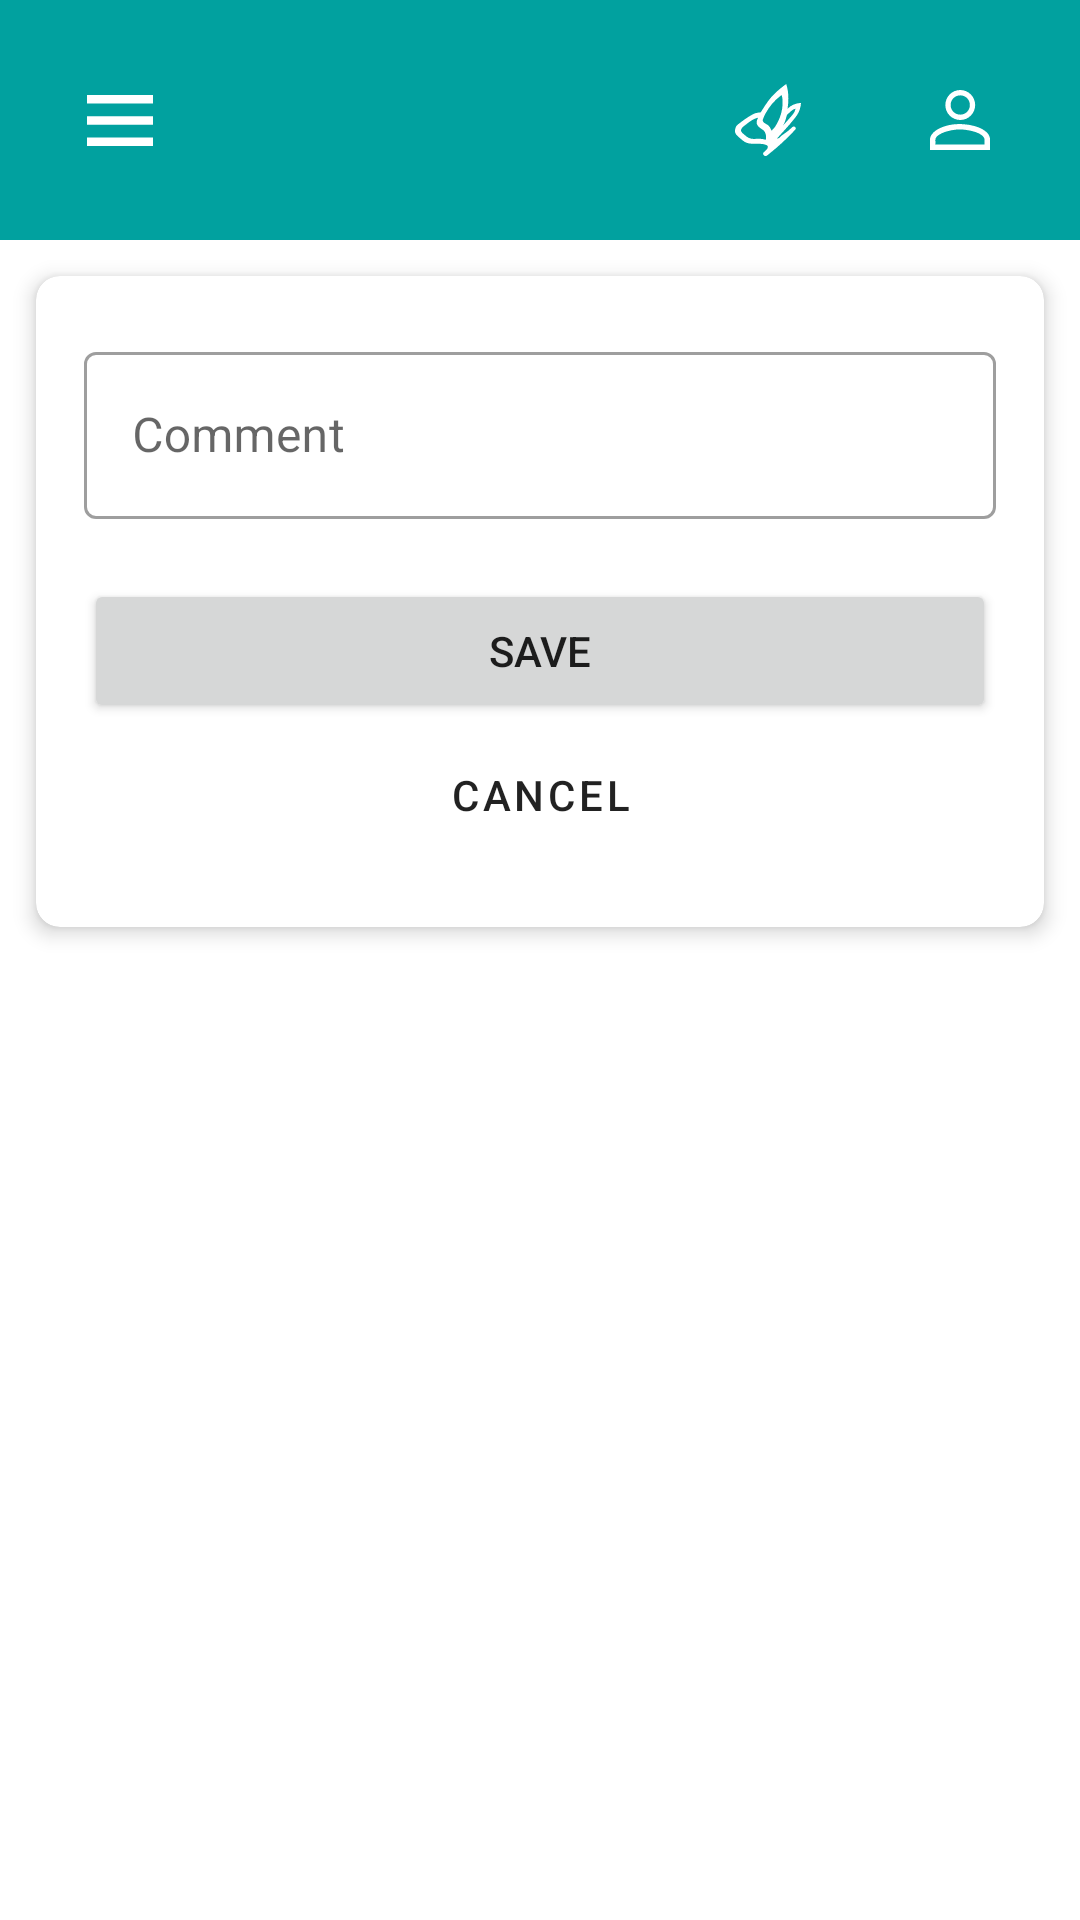

Produce the Android XML layout that renders to this screen, including the resource entries it uses.
<!-- AndroidManifest.xml: application theme Theme.FMHAndroid -->
<!-- res/layout/fragment_create_edit_comment.xml -->
<?xml version="1.0" encoding="utf-8"?>
<LinearLayout xmlns:android="http://schemas.android.com/apk/res/android"
    xmlns:app="http://schemas.android.com/apk/res-auto"
    android:layout_width="match_parent"
    android:layout_height="match_parent"
    android:orientation="vertical">

    <include
        android:id="@+id/container_custom_app_bar_include_on_fragment_create_edit_claim_comment"
        layout="@layout/top_custom_app_bar"
        android:layout_width="match_parent"
        android:layout_height="wrap_content" />

    <ScrollView
        android:layout_width="match_parent"
        android:layout_height="match_parent"
        android:clipToPadding="false"
        android:orientation="vertical"
        android:background="@android:color/transparent"
        android:padding="12dp">

        <com.google.android.material.card.MaterialCardView
            android:layout_width="match_parent"
            android:layout_height="wrap_content"
            app:cardCornerRadius="8dp"
            app:cardElevation="4dp">

            <androidx.constraintlayout.widget.ConstraintLayout
                android:layout_width="match_parent"
                android:layout_height="match_parent"
                android:clipToPadding="false"
                android:paddingHorizontal="16dp">

                <com.google.android.material.textfield.TextInputLayout
                    android:id="@+id/comment_text_input_layout"
                    style="@style/Widget.MaterialComponents.TextInputLayout.OutlinedBox"
                    android:layout_width="match_parent"
                    android:layout_height="wrap_content"
                    android:layout_marginTop="20dp"
                    android:hint="@string/comment"
                    app:layout_constraintStart_toStartOf="parent"
                    app:layout_constraintTop_toTopOf="parent">

                    <com.google.android.material.textfield.TextInputEditText
                        android:layout_width="match_parent"
                        android:layout_height="wrap_content"
                        android:inputType="textMultiLine" />
                </com.google.android.material.textfield.TextInputLayout>

                <Button
                    android:id="@+id/save_button"
                    android:layout_width="match_parent"
                    android:layout_height="wrap_content"
                    android:layout_marginTop="20dp"
                    android:contentDescription="@string/save"
                    android:text="@string/save"
                    app:layout_constraintStart_toStartOf="parent"
                    app:layout_constraintTop_toBottomOf="@+id/comment_text_input_layout" />

                <Button
                    android:id="@+id/cancel_button"
                    style="?attr/materialButtonOutlinedStyle"
                    android:layout_width="match_parent"
                    android:layout_height="wrap_content"
                    android:layout_marginBottom="20dp"
                    android:contentDescription="@string/cancel"
                    android:text="@string/cancel"
                    android:textColor="@color/black"
                    app:layout_constraintBottom_toBottomOf="parent"
                    app:layout_constraintStart_toStartOf="parent"
                    app:layout_constraintTop_toBottomOf="@+id/save_button" />
            </androidx.constraintlayout.widget.ConstraintLayout>
        </com.google.android.material.card.MaterialCardView>
    </ScrollView>
</LinearLayout>
<!-- res/layout/top_custom_app_bar.xml (included above) -->
<?xml version="1.0" encoding="utf-8"?>
<androidx.constraintlayout.widget.ConstraintLayout xmlns:android="http://schemas.android.com/apk/res/android"
    xmlns:app="http://schemas.android.com/apk/res-auto"
    xmlns:tools="http://schemas.android.com/tools"
    android:layout_width="match_parent"
    android:layout_height="wrap_content"
    android:background="@color/execution_priority_low"
    android:padding="@dimen/card_view_padding">

    <ImageButton
        android:id="@+id/main_menu_image_button"
        android:layout_width="48dp"
        android:layout_height="48dp"
        android:layout_gravity="start"
        android:background="?android:attr/selectableItemBackground"
        android:contentDescription="@string/main_menu"
        android:src="@drawable/ic_main_menu_button"
        app:layout_constraintBottom_toBottomOf="parent"
        app:layout_constraintStart_toStartOf="parent"
        app:layout_constraintTop_toTopOf="parent"
        tools:ignore="ContentDescription" />

    <ImageButton
        android:id="@+id/about_back_image_button"
        android:layout_width="32dp"
        android:layout_height="32dp"
        android:layout_gravity="center"
        android:background="@android:color/transparent"
        android:src="@drawable/ic_arrow_back_large"
        android:visibility="gone"
        app:layout_constraintBottom_toBottomOf="parent"
        app:layout_constraintStart_toStartOf="parent"
        app:layout_constraintTop_toTopOf="parent"
        tools:ignore="ContentDescription" />

    <TextView
        android:id="@+id/custom_app_bar_title_text_view"
        style="@style/TopAppBarTitle"
        android:layout_width="wrap_content"
        android:layout_height="wrap_content"
        android:text="@string/app_tool_bar_title"
        android:visibility="gone"
        app:layout_constraintEnd_toStartOf="@id/our_mission_image_button"
        app:layout_constraintStart_toEndOf="@id/main_menu_image_button"
        app:layout_constraintTop_toTopOf="parent" />

    <TextView
        android:id="@+id/custom_app_bar_sub_title_text_view"
        style="@style/TopAppBarSubTitle"
        android:layout_width="wrap_content"
        android:layout_height="wrap_content"
        android:text="@string/app_tool_bar_subtitle"
        android:visibility="gone"
        app:layout_constraintEnd_toEndOf="@id/custom_app_bar_title_text_view"
        app:layout_constraintStart_toStartOf="@id/custom_app_bar_title_text_view"
        app:layout_constraintTop_toBottomOf="@id/custom_app_bar_title_text_view" />

    <ImageView
        android:id="@+id/trademark_image_view"
        android:layout_width="0dp"
        android:layout_height="0dp"
        android:src="@drawable/in_hospice_trademark"
        android:visibility="visible"
        app:layout_constraintBottom_toBottomOf="parent"
        app:layout_constraintEnd_toStartOf="@+id/our_mission_image_button"
        app:layout_constraintStart_toEndOf="@+id/main_menu_image_button"
        app:layout_constraintTop_toTopOf="parent"
        tools:ignore="ContentDescription" />

    <ImageButton
        android:id="@+id/authorization_image_button"
        android:layout_width="48dp"
        android:layout_height="48dp"
        android:background="?android:attr/selectableItemBackground"
        android:contentDescription="@string/authorization"
        android:src="@drawable/ic_authorization"
        app:layout_constraintBottom_toBottomOf="parent"
        app:layout_constraintEnd_toEndOf="parent"
        app:layout_constraintTop_toTopOf="parent"
        tools:ignore="ContentDescription" />

    <ImageButton
        android:id="@+id/our_mission_image_button"
        android:layout_width="48dp"
        android:layout_height="48dp"
        android:layout_marginEnd="16dp"
        android:background="?android:attr/selectableItemBackground"
        android:contentDescription="@string/our_mission"
        android:src="@drawable/ic_our_mission_21x23"
        app:layout_constraintBottom_toBottomOf="parent"
        app:layout_constraintEnd_toStartOf="@+id/authorization_image_button"
        app:layout_constraintTop_toTopOf="parent"
        tools:ignore="ContentDescription" />

</androidx.constraintlayout.widget.ConstraintLayout>
<!-- resources referenced by this layout -->
<resources>
  <color name="black">#DD000000</color>
  <color name="execution_priority_low">#01A19F</color>
  <dimen name="card_view_padding">16dp</dimen>
  <!-- drawable ic_arrow_back_large (drawable) -->
  <vector xmlns:android="http://schemas.android.com/apk/res/android"
      android:width="16dp"
      android:height="28dp"
      android:viewportWidth="8"
      android:viewportHeight="14">
    <path
        android:pathData="M8,1.645L3.0553,7L8,12.355L6.4777,14L0,7L6.4777,0L8,1.645Z"
        android:fillColor="#FFFFFF" />
  </vector>
  <!-- drawable ic_main_menu_button (drawable) -->
  <vector xmlns:android="http://schemas.android.com/apk/res/android"
      android:width="22dp"
      android:height="17dp"
      android:viewportWidth="22"
      android:viewportHeight="17">
    <path
        android:pathData="M0,2.869V0H21.9991V2.8693L0,2.869Z"
        android:fillColor="#ffffff"/>
    <path
        android:pathData="M0.0006,16.9997V14.1292H21.9988V17L0.0006,16.9997Z"
        android:fillColor="#ffffff"/>
    <path
        android:pathData="M0.0024,9.93V7.0668H22V9.9306L0.0024,9.93Z"
        android:fillColor="#ffffff"/>
  </vector>
  <string name="app_tool_bar_subtitle">HOSPIS</string>
  <string name="app_tool_bar_title">First Moscow</string>
  <string name="authorization">Authorization</string>
  <string name="cancel">Cancel</string>
  <string name="comment">Comment</string>
  <string name="main_menu">Main menu</string>
  <string name="our_mission">Our Mission</string>
  <string name="save">Save</string>
  <style name="TopAppBarSubTitle">
          <item name="android:textSize">26sp</item>
          <item name="android:textAlignment">center</item>
          <item name="android:textColor">@color/white</item>
      </style>
  <style name="TopAppBarTitle">
          <item name="android:textSize">12sp</item>
          <item name="android:textAlignment">center</item>
          <item name="android:textColor">@color/white</item>
      </style>
  <style name="Theme.FMHAndroid" parent="Theme.MaterialComponents.DayNight.NoActionBar">
          
          <item name="colorPrimary">#01A19F</item>
          <item name="colorPrimaryVariant">@color/blue</item>
          <item name="colorOnPrimary">@color/white</item>
  
          
          <item name="colorSecondary">@color/teal_200</item>
          <item name="colorSecondaryVariant">@color/teal_700</item>
          <item name="colorOnSecondary">@color/black</item>
          
          <item name="android:statusBarColor" tools:targetApi="l">?attr/colorPrimary</item>
      </style>
  <color name="white">#FFFFFFFF</color>
  <color name="blue">#4285F4</color>
  <color name="teal_200">#FF03DAC5</color>
  <color name="teal_700">#FF018786</color>
</resources>
